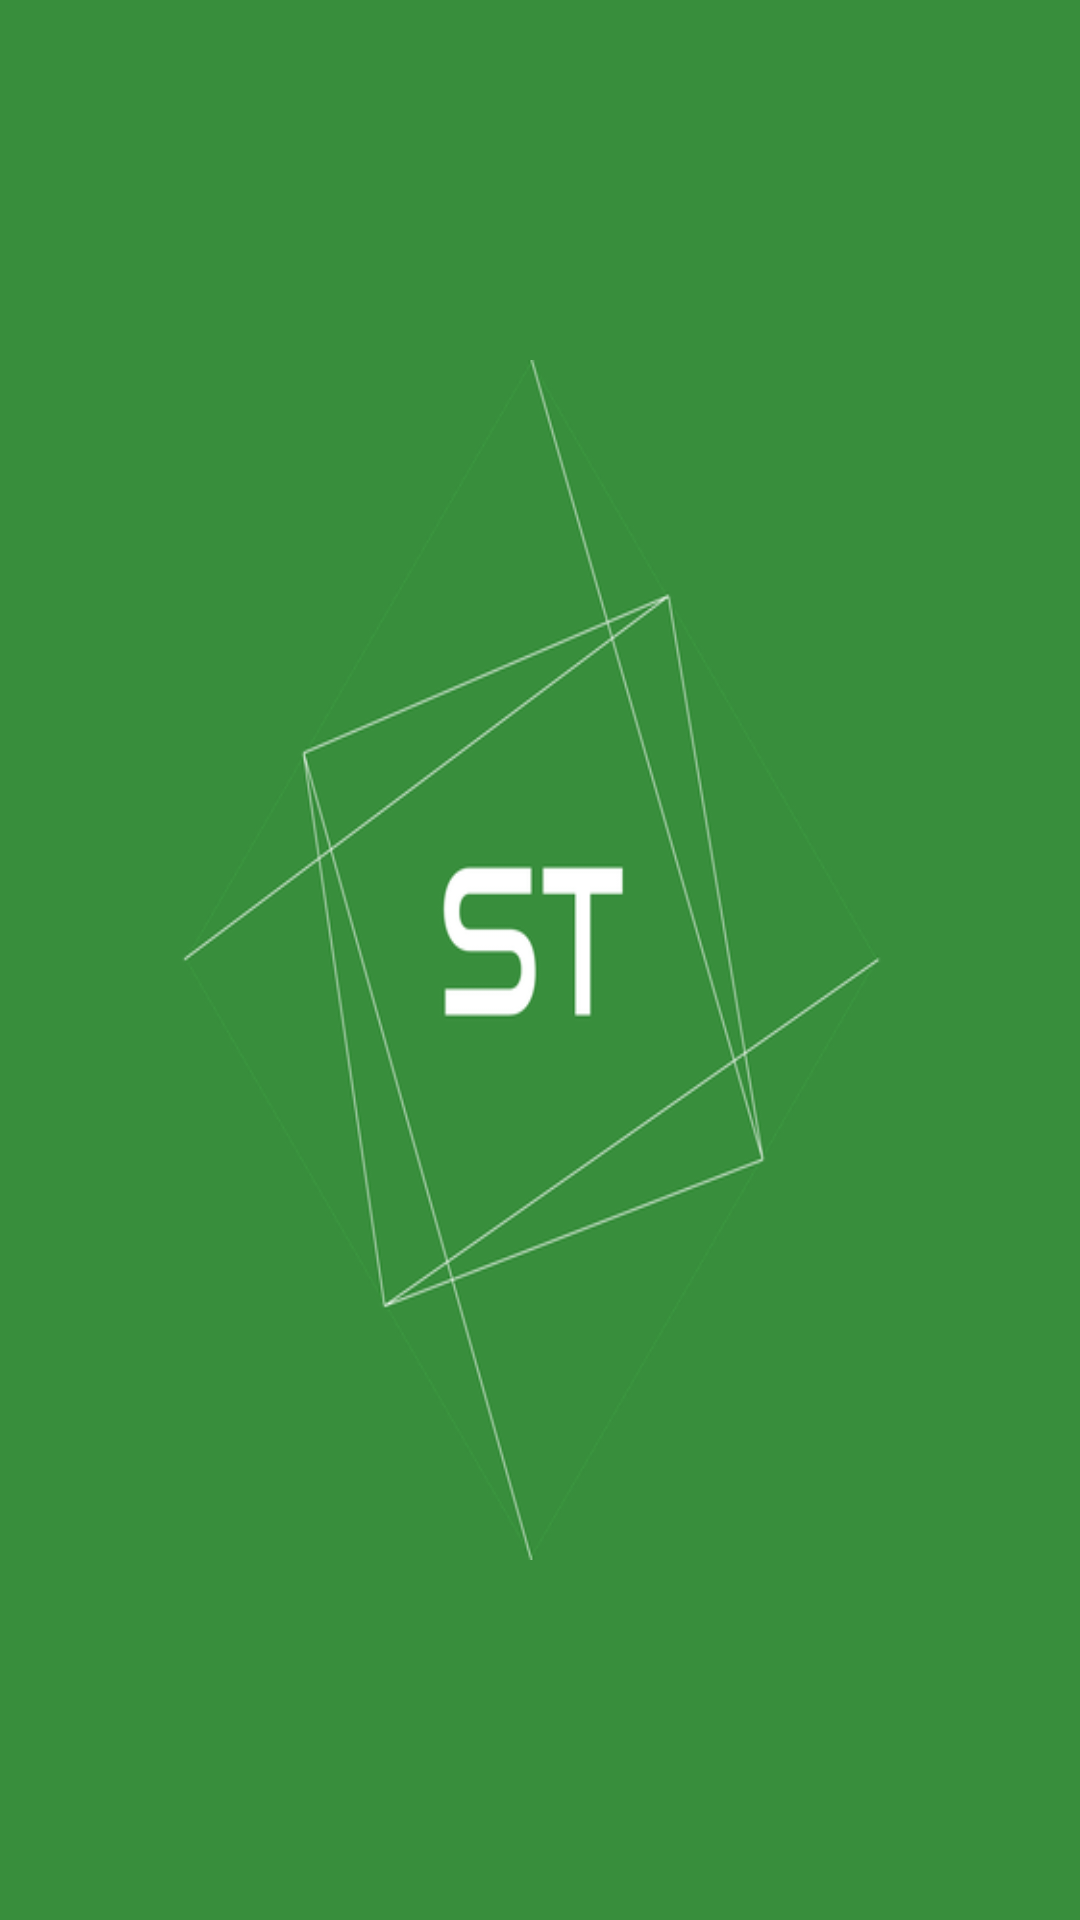

Write the Android layout XML for this screen, with the resource values it uses.
<!-- AndroidManifest.xml: activity theme Theme.AppCompat.NoActionBar -->
<!-- res/layout/activity_splash.xml -->
<?xml version="1.0" encoding="utf-8"?>
<RelativeLayout xmlns:android="http://schemas.android.com/apk/res/android"
    xmlns:tools="http://schemas.android.com/tools"
    android:layout_width="match_parent"
    android:layout_height="match_parent"
    android:paddingBottom="@dimen/activity_vertical_margin"
    android:paddingLeft="@dimen/activity_horizontal_margin"
    android:paddingRight="@dimen/activity_horizontal_margin"
    android:paddingTop="@dimen/activity_vertical_margin"
    tools:context="task.shopify.www.shopifytask.SplashActivity"
    android:background="@color/colorPrimaryDark"
    >

    <ImageView
        android:id="@+id/iv_animation"
        android:layout_width="400dp"
        android:layout_height="400dp"
        android:background="@drawable/animation_icon"
        android:layout_centerInParent="true"
        />

</RelativeLayout>
<!-- resources referenced by this layout -->
<resources>
  <color name="colorPrimaryDark">#388E3C</color>
  <dimen name="activity_horizontal_margin">16dp</dimen>
  <dimen name="activity_vertical_margin">16dp</dimen>
  <!-- drawable animation_icon: png bitmap (drawable, 58350 bytes) -->
</resources>
